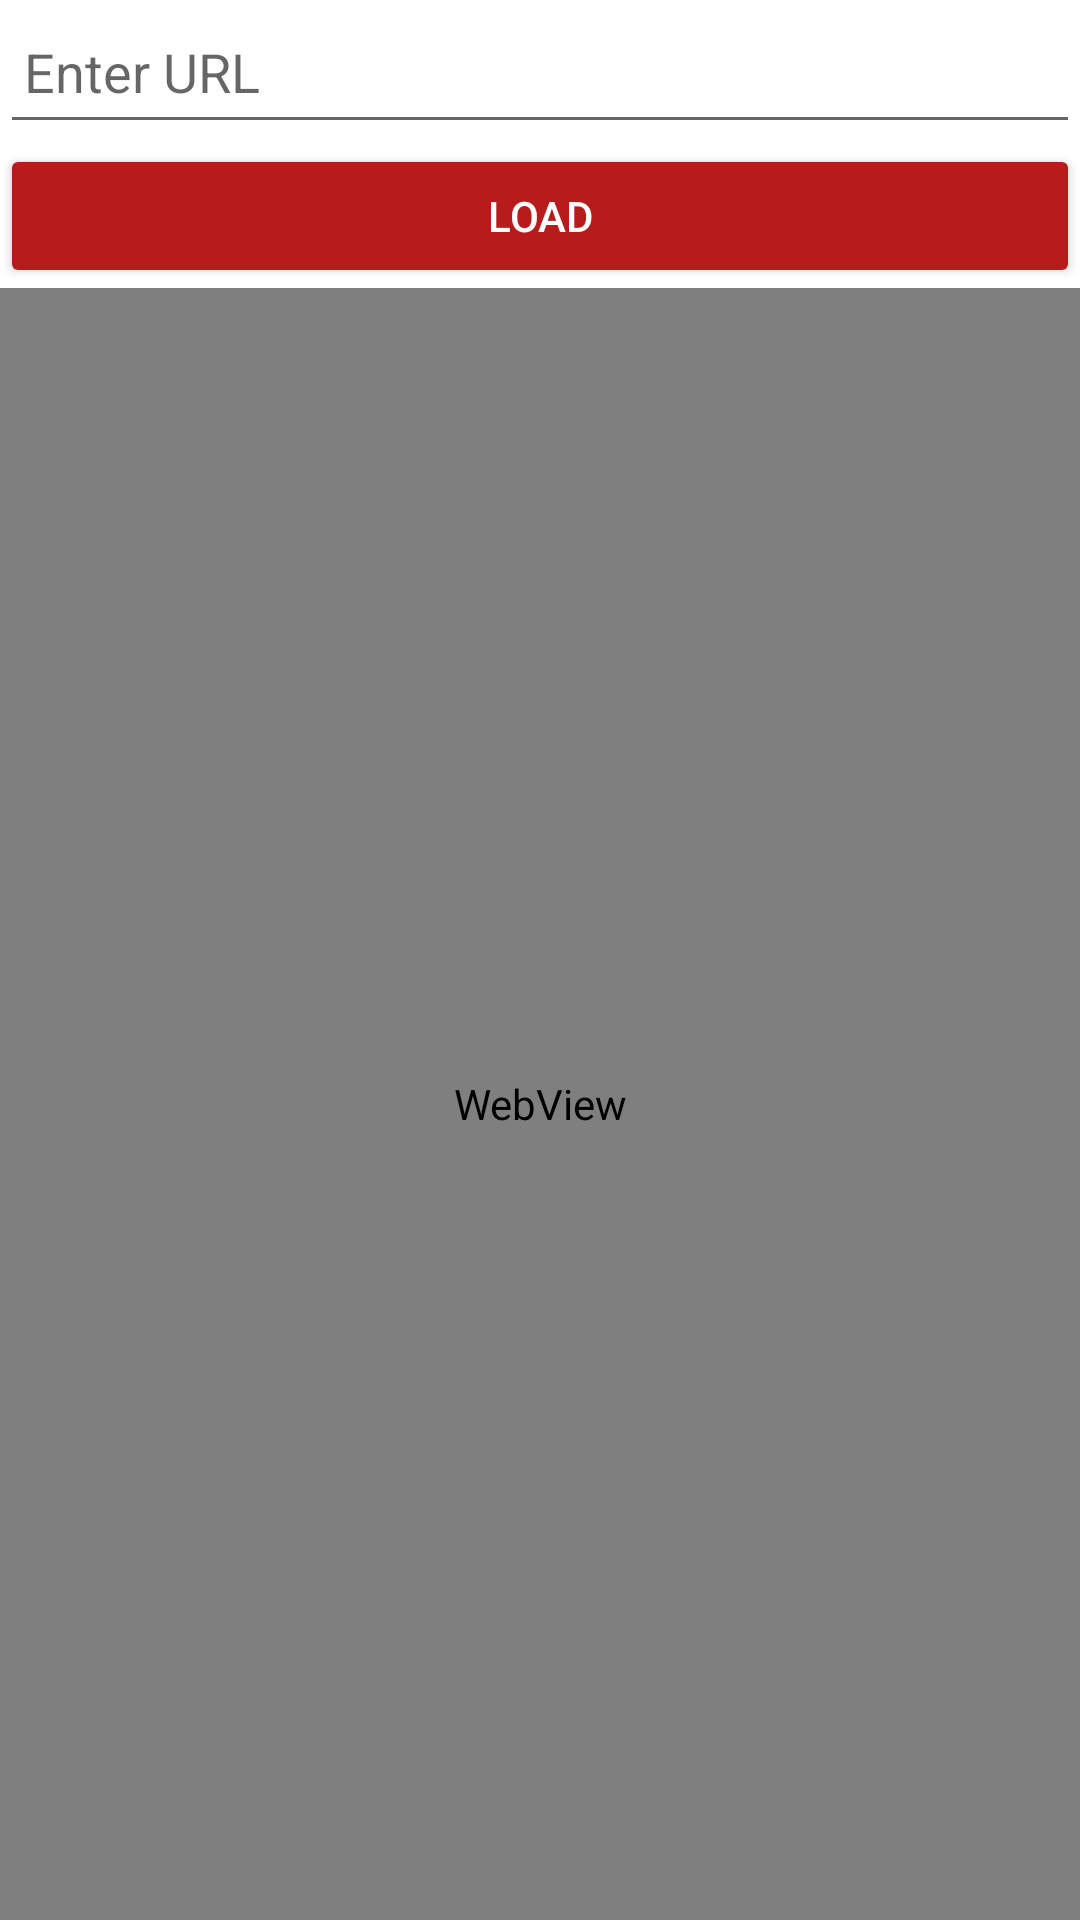

This screen was rendered from an Android layout file. Write that file and the resources it references.
<!-- AndroidManifest.xml: application theme AppTheme -->
<!-- res/layout/activity_webview.xml -->
<?xml version="1.0" encoding="utf-8"?>
<LinearLayout xmlns:android="http://schemas.android.com/apk/res/android"
    android:layout_width="match_parent" android:layout_height="match_parent"
    android:orientation="vertical">
    <EditText android:id="@+id/et_url" android:layout_width="match_parent"
        android:layout_height="48dp" android:hint="Enter URL" android:padding="8dp"/>
    <Button android:id="@+id/btn_load" android:layout_width="match_parent"
        android:layout_height="48dp" android:text="Load"
        android:backgroundTint="#B71C1C" android:textColor="#FFFFFF"/>
    <WebView android:id="@+id/webview" android:layout_width="match_parent"
        android:layout_height="0dp" android:layout_weight="1"/>
</LinearLayout>
<!-- resources referenced by this layout -->
<resources>
  <style name="AppTheme" parent="Theme.MaterialComponents.Light.NoActionBar">
          <item name="colorPrimary">#B71C1C</item>
          <item name="colorPrimaryDark">#7F0000</item>
          <item name="colorAccent">#FF5252</item>
      </style>
</resources>
